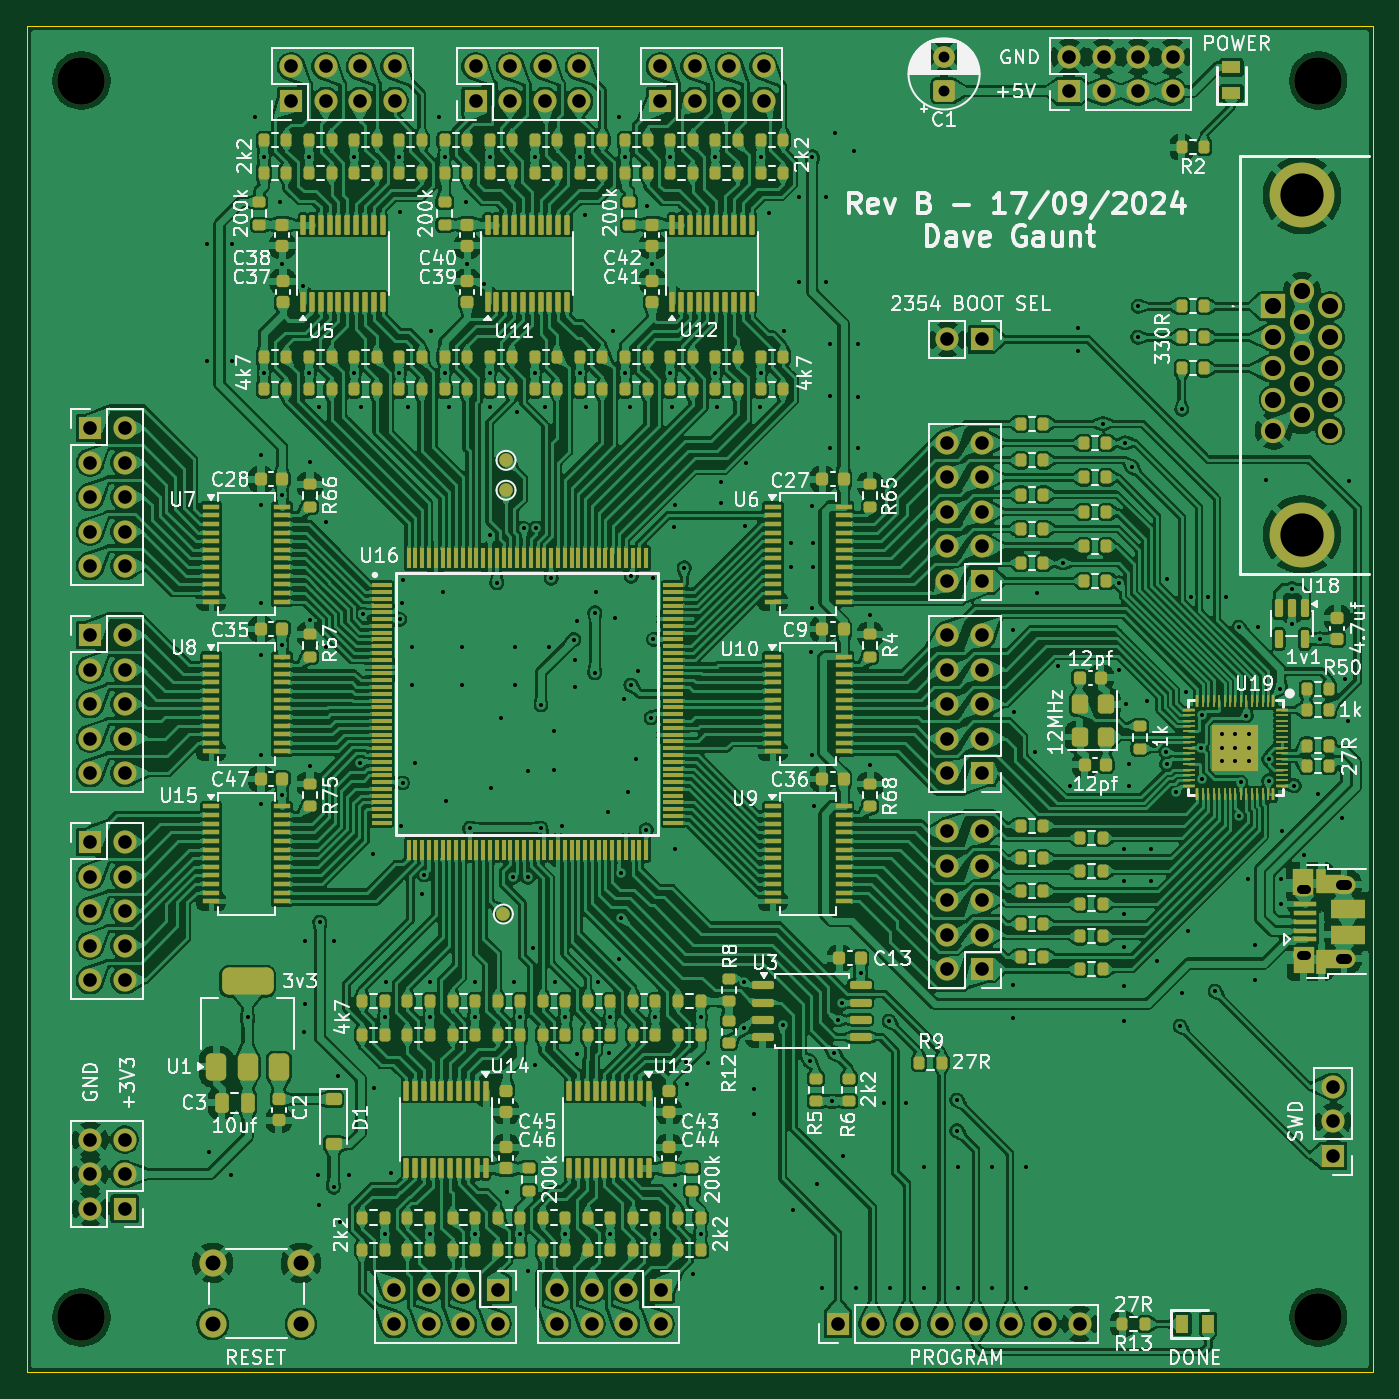
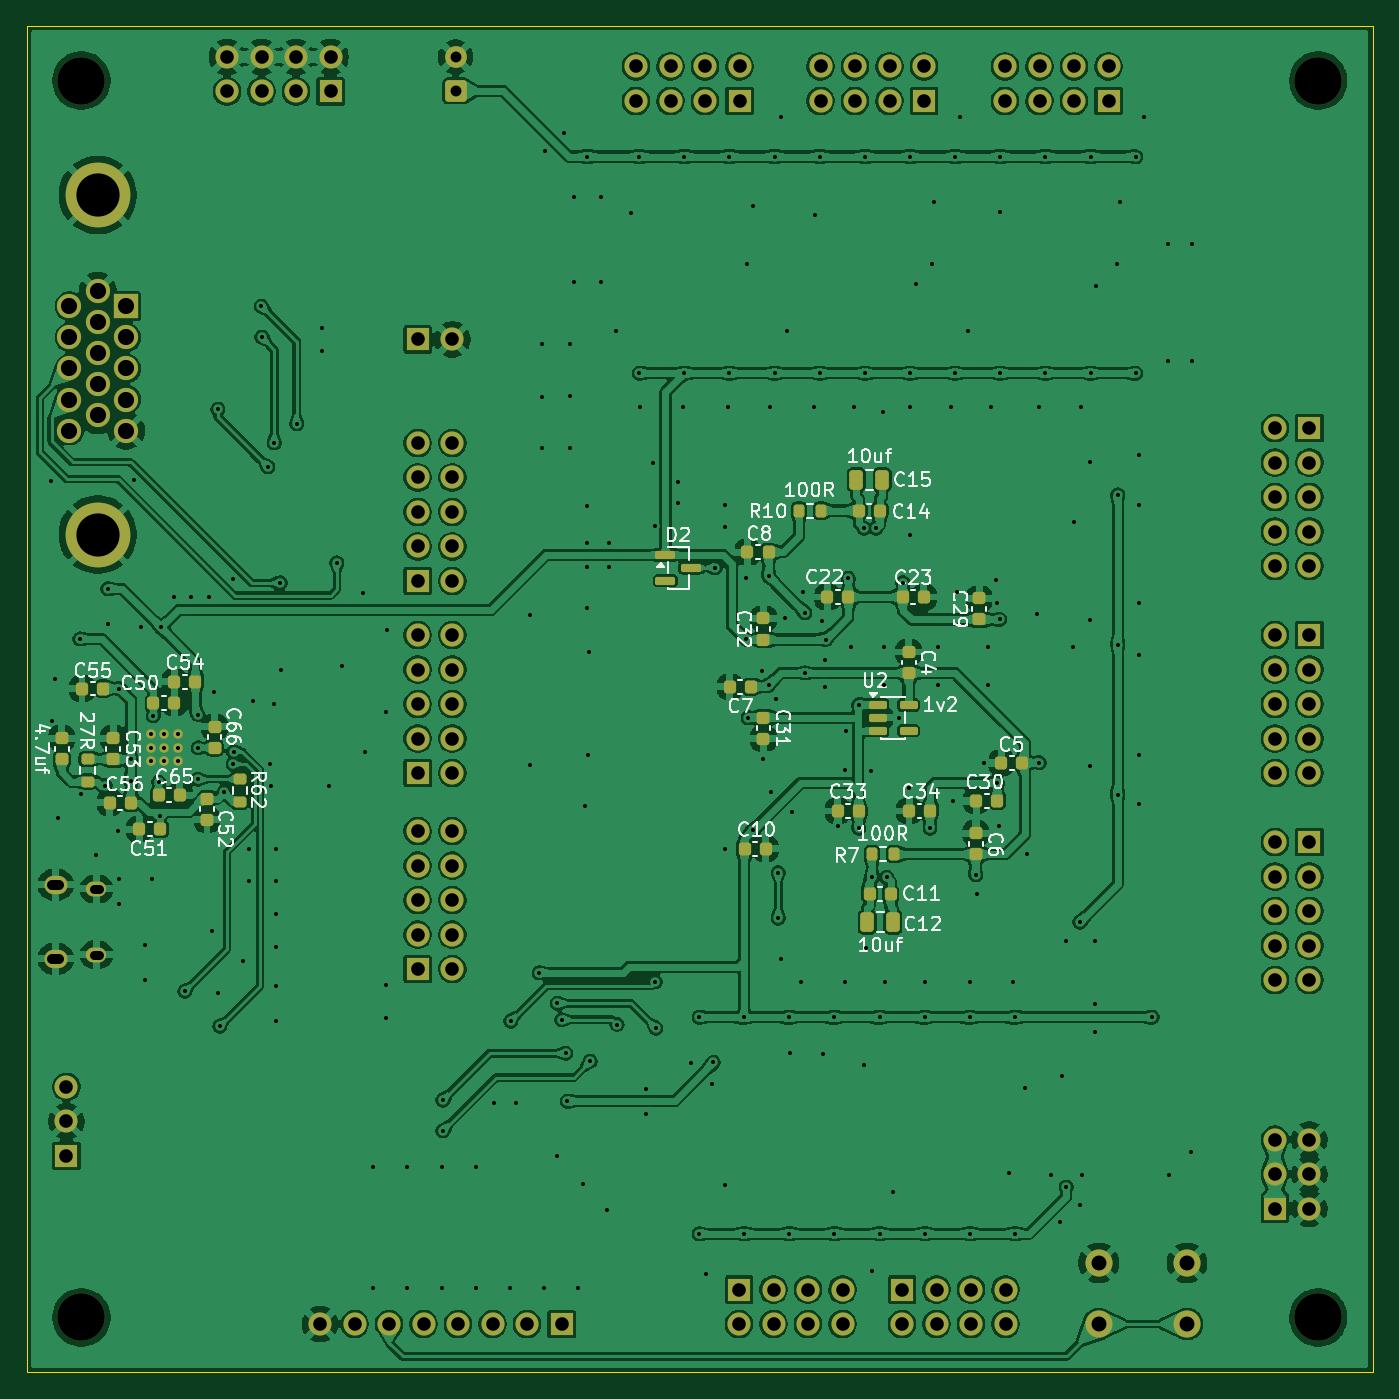
Circuit board: 11 layer files. Board 99.1 x 99.1 mm.
- bottom_copper: Ice40hx4k_tq144-B_Cu.gbl (722416 bytes)
- bottom_mask: Ice40hx4k_tq144-B_Mask.gbs (8816 bytes)
- paste: Ice40hx4k_tq144-B_Paste.gbp (4129 bytes)
- bottom_silk: Ice40hx4k_tq144-B_Silkscreen.gbo (81181 bytes)
- outline: Ice40hx4k_tq144-Edge_Cuts.gm1 (685 bytes)
- top_copper: Ice40hx4k_tq144-F_Cu.gtl (1775766 bytes)
- top_mask: Ice40hx4k_tq144-F_Mask.gts (30164 bytes)
- paste: Ice40hx4k_tq144-F_Paste.gtp (25753 bytes)
- top_silk: Ice40hx4k_tq144-F_Silkscreen.gto (215417 bytes)
- drill: Ice40hx4k_tq144-NPTH.drl (416 bytes)
- drill: Ice40hx4k_tq144-PTH.drl (7944 bytes)

=== bottom_copper: Ice40hx4k_tq144-B_Cu.gbl (722416 bytes, source omitted) ===
=== bottom_mask: Ice40hx4k_tq144-B_Mask.gbs (8816 bytes, source omitted) ===
=== paste: Ice40hx4k_tq144-B_Paste.gbp (4129 bytes, source withheld) ===
=== bottom_silk: Ice40hx4k_tq144-B_Silkscreen.gbo (81181 bytes, source omitted) ===
=== outline: Ice40hx4k_tq144-Edge_Cuts.gm1 ===
G04 #@! TF.GenerationSoftware,KiCad,Pcbnew,10.0.4-150-gc4750059f9*
G04 #@! TF.CreationDate,2026-07-13T17:36:05+10:00*
G04 #@! TF.ProjectId,Ice40hx4k_tq144,49636534-3068-4783-946b-5f7471313434,B*
G04 #@! TF.SameCoordinates,Original*
G04 #@! TF.FileFunction,Profile,NP*
%FSLAX46Y46*%
G04 Gerber Fmt 4.6, Leading zero omitted, Abs format (unit mm)*
G04 Created by KiCad (PCBNEW 10.0.4-150-gc4750059f9) date 2026-07-13 17:36:05*
%MOMM*%
%LPD*%
G01*
G04 APERTURE LIST*
G04 #@! TA.AperFunction,Profile*
%ADD10C,0.100000*%
G04 #@! TD*
G04 APERTURE END LIST*
D10*
X22340000Y-35840000D02*
X121400000Y-35840000D01*
X121400000Y-134900000D01*
X22340000Y-134900000D01*
X22340000Y-35840000D01*
M02*

=== top_copper: Ice40hx4k_tq144-F_Cu.gtl (1775766 bytes, source omitted) ===
=== top_mask: Ice40hx4k_tq144-F_Mask.gts (30164 bytes, source omitted) ===
=== paste: Ice40hx4k_tq144-F_Paste.gtp (25753 bytes, source omitted) ===
=== top_silk: Ice40hx4k_tq144-F_Silkscreen.gto (215417 bytes, source omitted) ===
=== drill: Ice40hx4k_tq144-NPTH.drl ===
M48
; DRILL file KiCad 10.0.4-150-gc4750059f9 date 2026-07-13T17:35:52
; FORMAT={-:-/ absolute / metric / decimal}
; #@! TF.CreationDate,2026-07-13T17:35:52+10:00
; #@! TF.GenerationSoftware,Kicad,Pcbnew,10.0.4-150-gc4750059f9
; #@! TF.FileFunction,NonPlated,1,2,NPTH
FMAT,2
METRIC
; #@! TA.AperFunction,NonPlated,NPTH,ComponentDrill
T1C3.500
%
G90
G05
T1
X26.34Y-39.84
X26.34Y-130.9
X117.4Y-39.84
X117.4Y-130.9
M30

=== drill: Ice40hx4k_tq144-PTH.drl (7944 bytes, source omitted) ===
